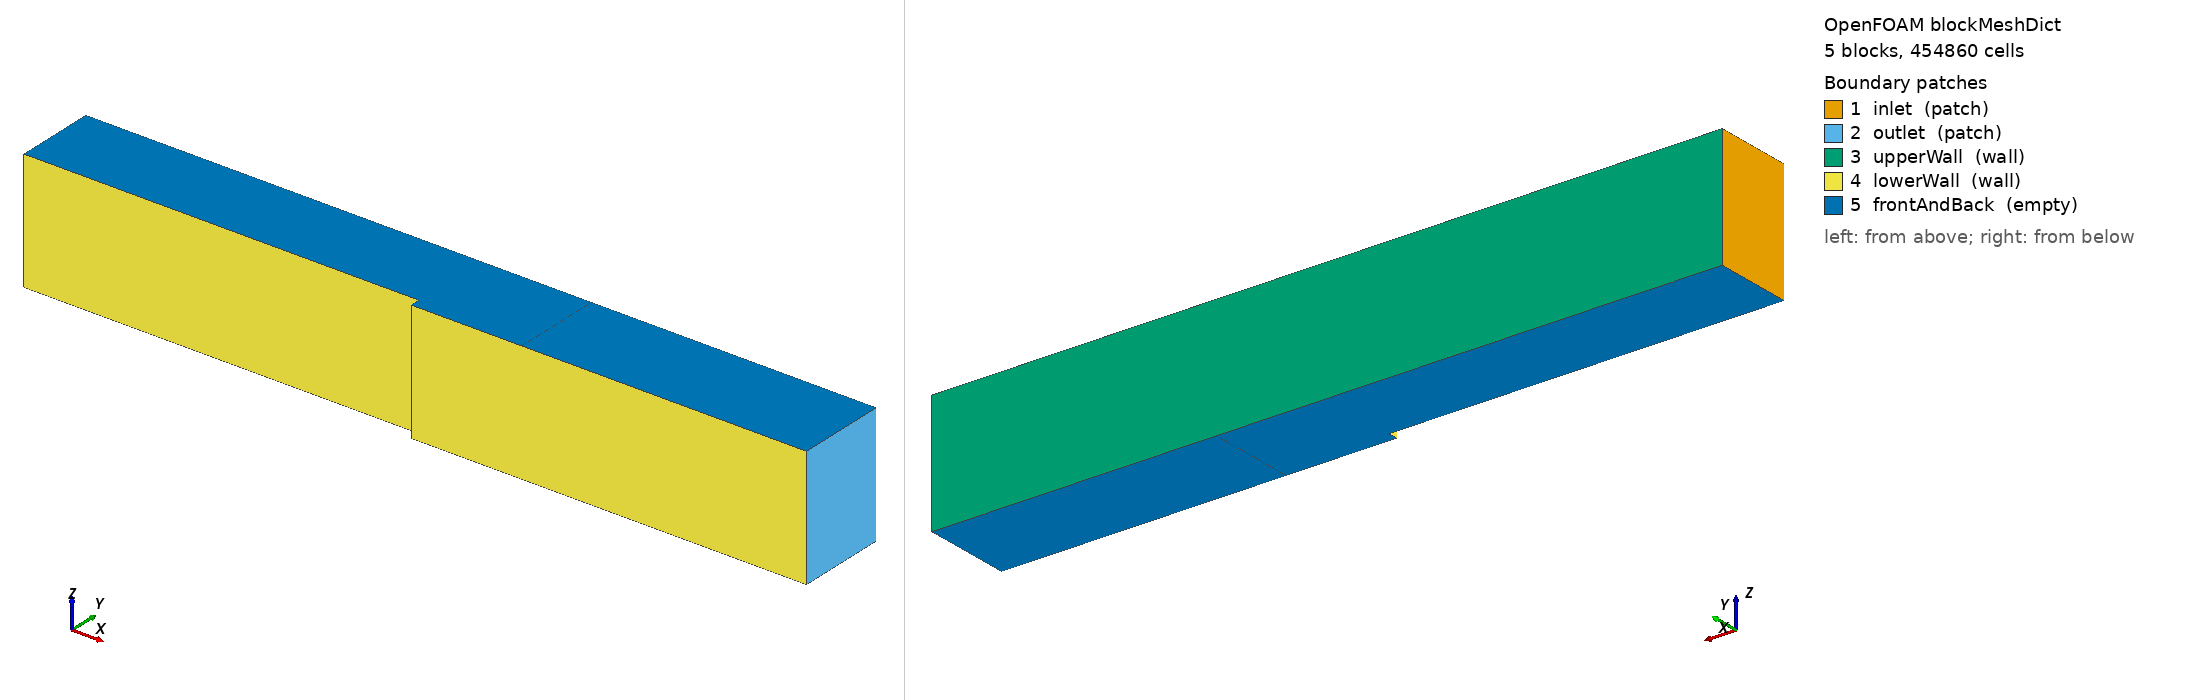

OpenFOAM case: the mesh blockMesh builds from blockMeshDict, 5 block(s), 454860 cells. Boundary patches (legend numbers): 1 inlet (patch), 2 outlet (patch), 3 upperWall (wall), 4 lowerWall (wall), 5 frontAndBack (empty). Left view from above one corner, right view from below the opposite corner. Boundary conditions: 7 field file(s) under 0/; 5 of 5 drawn patches have an entry in a shipped field file.

=== system/blockMeshDict ===
/*--------------------------------*- C++ -*----------------------------------*\
  =========                 |
  \\      /  F ield         | OpenFOAM: The Open Source CFD Toolbox
   \\    /   O peration     | Website:  https://openfoam.org
    \\  /    A nd           | Version:  12
     \\/     M anipulation  |
\*---------------------------------------------------------------------------*/
FoamFile
{
    format      ascii;
    class       dictionary;
    object      blockMeshDict;
}
// * * * * * * * * * * * * * * * * * * * * * * * * * * * * * * * * * * * * * //

// Note: this file is a Copy of $FOAM_TUTORIALS/resources/blockMesh/pitzDaily

convertToMeters 0.001; //координаты в миллиметрах
//nvertToMeters 1;     //координаты в метрах
vertices
(
    (-500 0 -76.2)     //vertices0   (X Y S) S=152.4
    (-500 101.6 -76.2)  //vertices1
    (0 -12.7 -76.2)     //vertices2
    (0 0 -76.2)         //vertices3
    (0 101.6 -76.2)      //vertices4
    (139.7 -12.7 -76.2)   //vertices5
    (139.7 0 -76.2)       //vertices6
    (139.7 101.6 -76.2)    //vertices7
    (500 -12.7 -76.2)   //vertices8
    (500 0 -76.2)       //vertices9
    (500 101.6 -76.2)    //vertices10

    (-500 0 76.2)      //vertices11
    (-500 101.6 76.2)   //vertices12
    (0 -12.7 76.2)      //vertices13
    (0 0 76.2)          //vertices14
    (0 101.6 76.2)       //vertices15
    (139.7 -12.7 76.2)    //vertices16
    (139.7 0 76.2)        //vertices17
    (139.7 101.6 76.2)     //vertices18
    (500 -12.7 76.2)    //vertices19
    (500 0 76.2)        //vertices20
    (500 101.6 76.2)     //vertices21
);

negY
(
    (2 4 1)
    (1 3 0.3)
);

posY
(
    (1 4 2)
    (2 3 4)
    (2 4 0.25)
);

posYR
(
    (2 1 1)
    (1 1 0.25)
);


blocks
(
    hex (0 3 4 1 11 14 15 12)
    (500 102 3)
    simpleGrading (0.5 $posY 1)

    hex (2 5 6 3 13 16 17 14)
    (280 27 3)
    edgeGrading (4 4 4 4 $negY 1 1 $negY 1 1 1 1)

    hex (3 6 7 4 14 17 18 15)
    (280 102 3)
    edgeGrading (4 4 4 4 $posY $posYR $posYR $posY 1 1 1 1)

    hex (5 8 9 6 16 19 20 17)
    (500 27 3)
    simpleGrading (2.5 1 1)

    hex (6 9 10 7 17 20 21 18)
    (500 102 3)
    simpleGrading (2.5 $posYR 1)
);

boundary
(
    inlet
    {
        type patch;
        faces
        (
            (0 1 12 11)
        );
    }
    outlet
    {
        type patch;
        faces
        (
            (8 9 20 19)
            (9 10 21 20)
        );
    }
    upperWall
    {
        type wall;
        faces
        (
            (1 4 15 12)
            (4 7 18 15)
            (7 10 21 18)
        );
    }
    lowerWall
    {
        type wall;
        faces
        (
            (0 3 14 11)
            (3 2 13 14)
            (2 5 16 13)
            (5 8 19 16)
        );
    }
    frontAndBack
    {
        type empty;
        faces
        (
            (0 3 4 1)
            (2 5 6 3)
            (3 6 7 4)
            (5 8 9 6)
            (6 9 10 7)
            (11 14 15 12)
            (13 16 17 14)
            (14 17 18 15)
            (16 19 20 17)
            (17 20 21 18)
        );
    }
);

// ************************************************************************* //


=== system/controlDict ===
/*--------------------------------*- C++ -*----------------------------------*\
  =========                 |
  \\      /  F ield         | OpenFOAM: The Open Source CFD Toolbox
   \\    /   O peration     | Website:  https://openfoam.org
    \\  /    A nd           | Version:  12
     \\/     M anipulation  |
\*---------------------------------------------------------------------------*/
FoamFile
{
    format      ascii;
    class       dictionary;
    location    "system";
    object      controlDict;
}
// * * * * * * * * * * * * * * * * * * * * * * * * * * * * * * * * * * * * * //

application     foamRun;

solver          fluid;

startFrom       latestTime; //startTime; //latestTime;

startTime       0;

stopAt          endTime;

endTime         0.5;

deltaT          0.3e-05;

writeControl    runTime; // timeStep;

writeInterval   0.001;

purgeWrite      0;

writeFormat     ascii;

writePrecision  16;

writeCompression off;

timeFormat      general;

timePrecision   6;

runTimeModifiable true;

adjustTimeStep  yes; // yes;

maxCo           0.5;

// ************************************************************************* //
/*
functions
{
//    #include "readFields"
//    #include "streamLines" //не работает постпроцесс не создаёт
//    #include "wallBoundedStreamLines"
//    #include "cuttingPlane"
//    #include "forceCoeffs"
}
*/


=== 0/T ===
/*--------------------------------*- C++ -*----------------------------------*\
  =========                 |
  \\      /  F ield         | OpenFOAM: The Open Source CFD Toolbox
   \\    /   O peration     | Website:  https://openfoam.org
    \\  /    A nd           | Version:  12
     \\/     M anipulation  |
\*---------------------------------------------------------------------------*/
FoamFile
{
    format      ascii;
    class       volScalarField;
    object      T;
}
// * * * * * * * * * * * * * * * * * * * * * * * * * * * * * * * * * * * * * //

dimensions      [0 0 0 1 0 0 0];

internalField   uniform 300;

boundaryField
{
    inlet
    {
        type            fixedValue;
        value           uniform 300;
    }

    outlet
    {
        type            inletOutlet;
        inletValue      uniform 300;
        value           uniform 300;
    }

    upperWall
    {
        type            fixedValue;
        value           uniform 300;
    }

    lowerWall
    {
        type            fixedValue;
        value           uniform 300;
    }

    frontAndBack
    {
        type            symmetryPlane;
    }
}

// ************************************************************************* //


=== 0/U ===
/*--------------------------------*- C++ -*----------------------------------*\
  =========                 |
  \\      /  F ield         | OpenFOAM: The Open Source CFD Toolbox
   \\    /   O peration     | Website:  https://openfoam.org
    \\  /    A nd           | Version:  12
     \\/     M anipulation  |
\*---------------------------------------------------------------------------*/
FoamFile
{
    format      ascii;
    class       volVectorField;
    object      U;
}
// * * * * * * * * * * * * * * * * * * * * * * * * * * * * * * * * * * * * * //

dimensions      [0 1 -1 0 0 0 0];

internalField   uniform (44.2 0 0);

boundaryField
{
    inlet
    {
        type            turbulentInlet;
        referenceField  uniform (44.2 0 0);
        fluctuationScale (0.02 0.01 0.01);
        value           uniform (44.2 0 0);
    }

    outlet
    {
        type            pressureInletOutletVelocity;
        inletValue      uniform (0 0 0);
        value           uniform (0 0 0);
    }

    upperWall
    {
        type            noSlip;
    }

    lowerWall
    {
        type            noSlip;
    }

    frontAndBack
    {
        type            symmetryPlane;
    }
}

// ************************************************************************* //


=== 0/alphat ===
/*--------------------------------*- C++ -*----------------------------------*\
  =========                 |
  \\      /  F ield         | OpenFOAM: The Open Source CFD Toolbox
   \\    /   O peration     | Website:  https://openfoam.org
    \\  /    A nd           | Version:  12
     \\/     M anipulation  |
\*---------------------------------------------------------------------------*/
FoamFile
{
    format      ascii;
    class       volScalarField;
    location    "0";
    object      alphat;
}
// * * * * * * * * * * * * * * * * * * * * * * * * * * * * * * * * * * * * * //

dimensions      [1 -1 -1 0 0 0 0];

internalField   uniform 0;

boundaryField
{
    inlet
    {
        type            zeroGradient;
    }

    outlet
    {
        type            zeroGradient;
    }

    upperWall
    {
        type            zeroGradient;
    }

    lowerWall
    {
        type            zeroGradient;
    }

    frontAndBack
    {
        type            symmetryPlane;
    }
}


// ************************************************************************* //


=== 0/k ===
/*--------------------------------*- C++ -*----------------------------------*\
  =========                 |
  \\      /  F ield         | OpenFOAM: The Open Source CFD Toolbox
   \\    /   O peration     | Website:  https://openfoam.org
    \\  /    A nd           | Version:  12
     \\/     M anipulation  |
\*---------------------------------------------------------------------------*/
FoamFile
{
    format      ascii;
    class       volScalarField;
    object      k;
}
// * * * * * * * * * * * * * * * * * * * * * * * * * * * * * * * * * * * * * //

dimensions      [0 2 -2 0 0 0 0];

internalField   uniform 0;

boundaryField
{
    inlet
    {
        type            fixedValue;
        value           uniform 2e-05;
    }

    outlet
    {
        type            inletOutlet;
        inletValue      uniform 0;
        value           uniform 0;
    }

    upperWall
    {
        type            fixedValue;
        value           uniform 0;
    }

    lowerWall
    {
        type            fixedValue;
        value           uniform 0;
    }

    frontAndBack
    {
        type            symmetryPlane;
    }
}

// ************************************************************************* //


=== 0/muTilda ===
/*--------------------------------*- C++ -*----------------------------------*\
  =========                 |
  \\      /  F ield         | OpenFOAM: The Open Source CFD Toolbox
   \\    /   O peration     | Website:  https://openfoam.org
    \\  /    A nd           | Version:  12
     \\/     M anipulation  |
\*---------------------------------------------------------------------------*/
FoamFile
{
    format      ascii;
    class       volScalarField;
    object      muTilda;
}
// * * * * * * * * * * * * * * * * * * * * * * * * * * * * * * * * * * * * * //

dimensions      [1 -1 -1 0 0 0 0];

internalField   uniform 0;

boundaryField
{
    inlet
    {
        type            fixedValue;
        value           uniform 0;
    }

    outlet
    {
        type            inletOutlet;
        inletValue      uniform 0;
        value           uniform 0;
    }

    upperWall
    {
        type            fixedValue;
        value           uniform 0;
    }

    lowerWall
    {
        type            fixedValue;
        value           uniform 0;
    }

    frontAndBack
    {
        type            symmetryPlane;
    }
}

// ************************************************************************* //


=== 0/nut ===
/*--------------------------------*- C++ -*----------------------------------*\
  =========                 |
  \\      /  F ield         | OpenFOAM: The Open Source CFD Toolbox
   \\    /   O peration     | Website:  https://openfoam.org
    \\  /    A nd           | Version:  12
     \\/     M anipulation  |
\*---------------------------------------------------------------------------*/
FoamFile
{
    format      ascii;
    class       volScalarField;
    object      nut;
}
// * * * * * * * * * * * * * * * * * * * * * * * * * * * * * * * * * * * * * //

dimensions      [0 2 -1 0 0 0 0];

internalField   uniform 0;

boundaryField
{
    inlet
    {
        type            zeroGradient;
    }

    outlet
    {
        type            zeroGradient;
    }

    upperWall
    {
        type            zeroGradient;
    }

    lowerWall
    {
        type            zeroGradient;
    }

    frontAndBack
    {
        type            symmetryPlane;
    }
}

// ************************************************************************* //


=== 0/p ===
/*--------------------------------*- C++ -*----------------------------------*\
  =========                 |
  \\      /  F ield         | OpenFOAM: The Open Source CFD Toolbox
   \\    /   O peration     | Website:  https://openfoam.org
    \\  /    A nd           | Version:  12
     \\/     M anipulation  |
\*---------------------------------------------------------------------------*/
FoamFile
{
    format      ascii;
    class       volScalarField;
    object      p;
}
// * * * * * * * * * * * * * * * * * * * * * * * * * * * * * * * * * * * * * //

dimensions      [1 -1 -2 0 0 0 0];

internalField   uniform 1e5;

boundaryField
{
    inlet
    {
        type            zeroGradient;
    }

    outlet
    {
        type            waveTransmissive;
        gamma           1.3;
        fieldInf        1e5;
        lInf            0.3;
        value           $internalField;
    }

    upperWall
    {
        type            zeroGradient;
    }

    lowerWall
    {
        type            zeroGradient;
    }

    frontAndBack
    {
        type            symmetryPlane;
    }
}

// ************************************************************************* //
